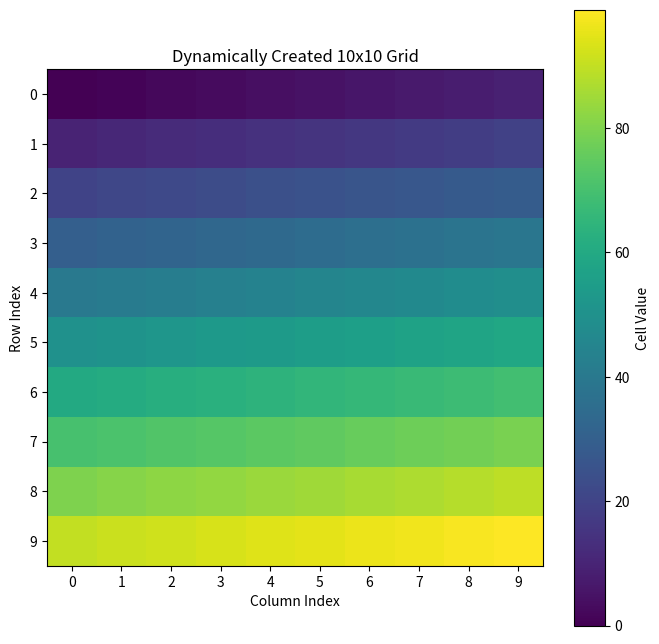

Write Python code to recreate this figure.
import numpy as np
import matplotlib.pyplot as plt
def create_and_visualize_grid():
    size = 10
    grid = np.zeros((size, size), dtype=int)
    for i in range(size):
        for j in range(size):
            grid[i, j] = i * 10 + j
    plt.figure(figsize=(8, 8))
    plt.imshow(grid, cmap='viridis', origin='upper')
    plt.colorbar(label='Cell Value')
    plt.title('Dynamically Created 10x10 Grid')
    plt.xlabel('Column Index')
    plt.ylabel('Row Index')
    plt.xticks(np.arange(size))
    plt.yticks(np.arange(size))
    plt.grid(False)
    plt.show()
if __name__ == '__main__':
    create_and_visualize_grid()
